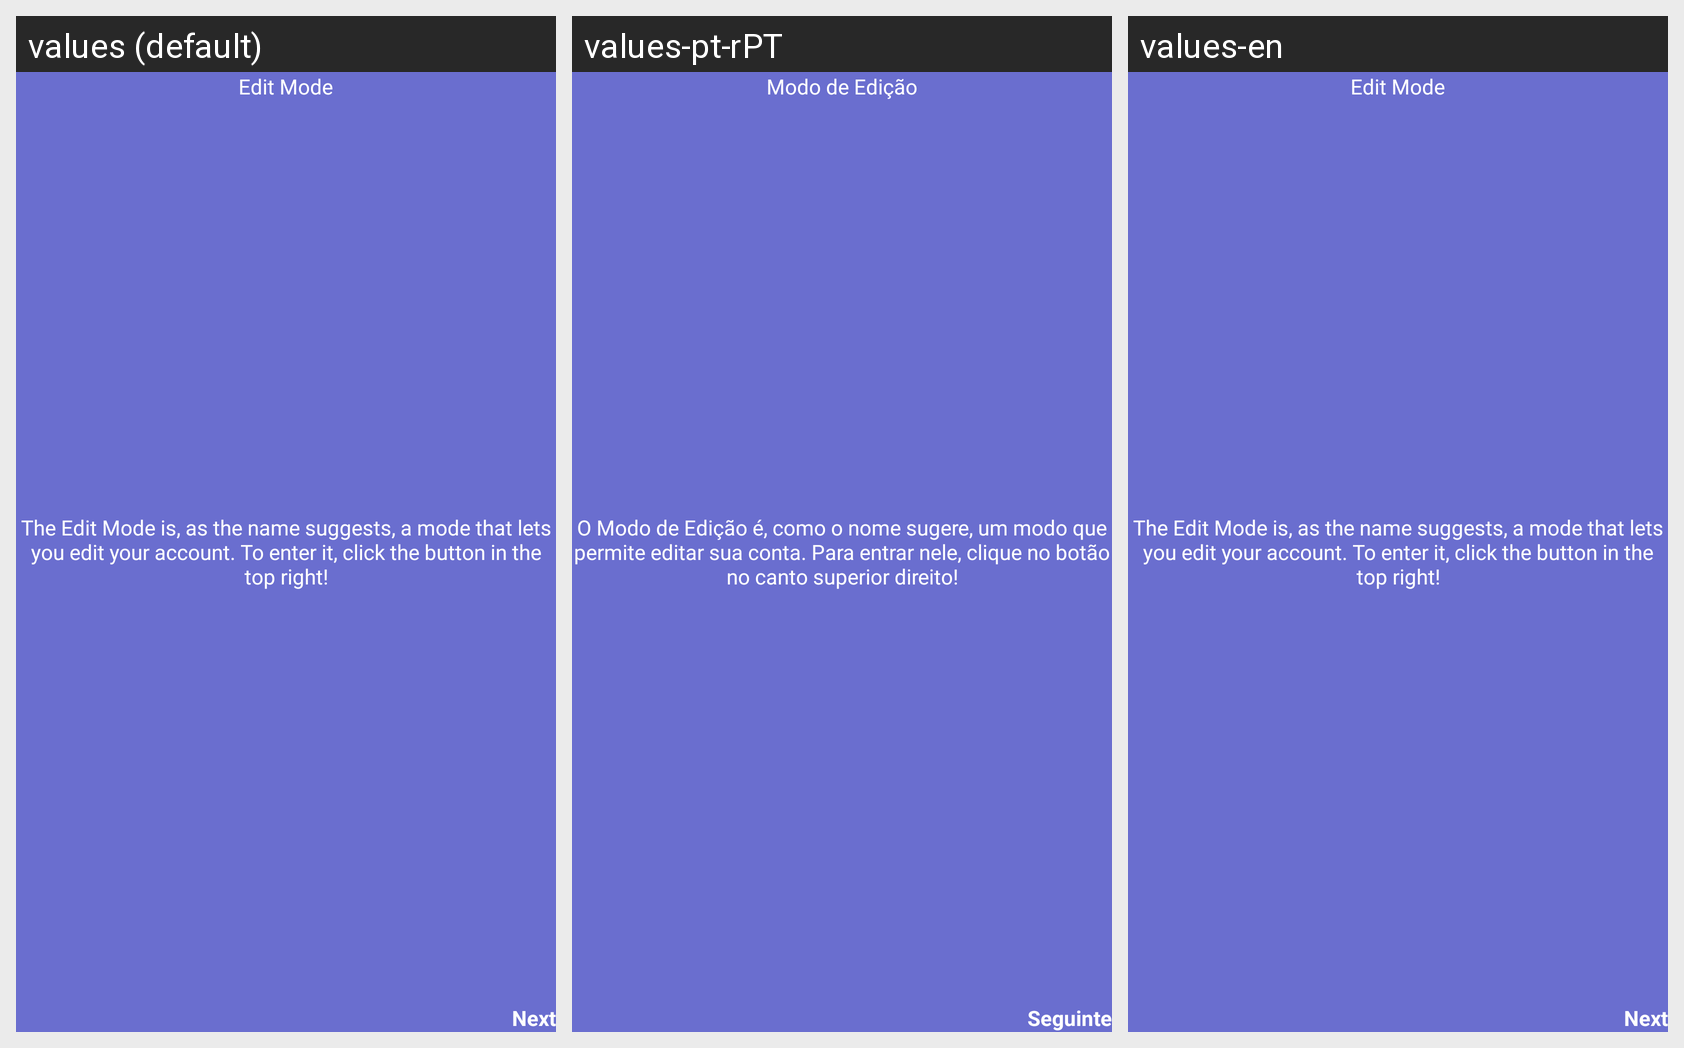

This grid shows one Android layout under several languages. Give, for every string resource on the screen, its name, the default text and each shown locale's text.
Android screen res/layout/fragment_main_a_c_overview_view_spendings_account_details_how_to_edit_mode.xml rendered under 3 locales, left to right: values (default), values-pt-rPT, values-en. Device: Nexus 5 (rendered at 1080×1920; each locale shown at half size, 540×960, under a caption strip naming it); theme Theme.EasyLife.
Strings drawn on this screen, with the default value and each locale's value (text and hints the layout hard-codes, and strings that could not be matched under every locale, appear in the picture but are not listed):

general_next
  values: Next
  values-pt-rPT: Seguinte
  values-en: Next

mainAc_FragSpendingsViewSpendingAccountDetails_HowTo_EditMode_Title
  values: Edit Mode
  values-pt-rPT: Modo de Edição
  values-en: Edit Mode

mainAc_FragSpendingsViewSpendingAccountDetails_HowTo_EditMode_Text
  values: The Edit Mode is, as the name suggests, a mode that lets you edit your account. To enter it, click the button in the top right!
  values-pt-rPT: O Modo de Edição é, como o nome sugere, um modo que permite editar sua conta. Para entrar nele, clique no botão no canto superior direito!
  values-en: The Edit Mode is, as the name suggests, a mode that lets you edit your account. To enter it, click the button in the top right!
